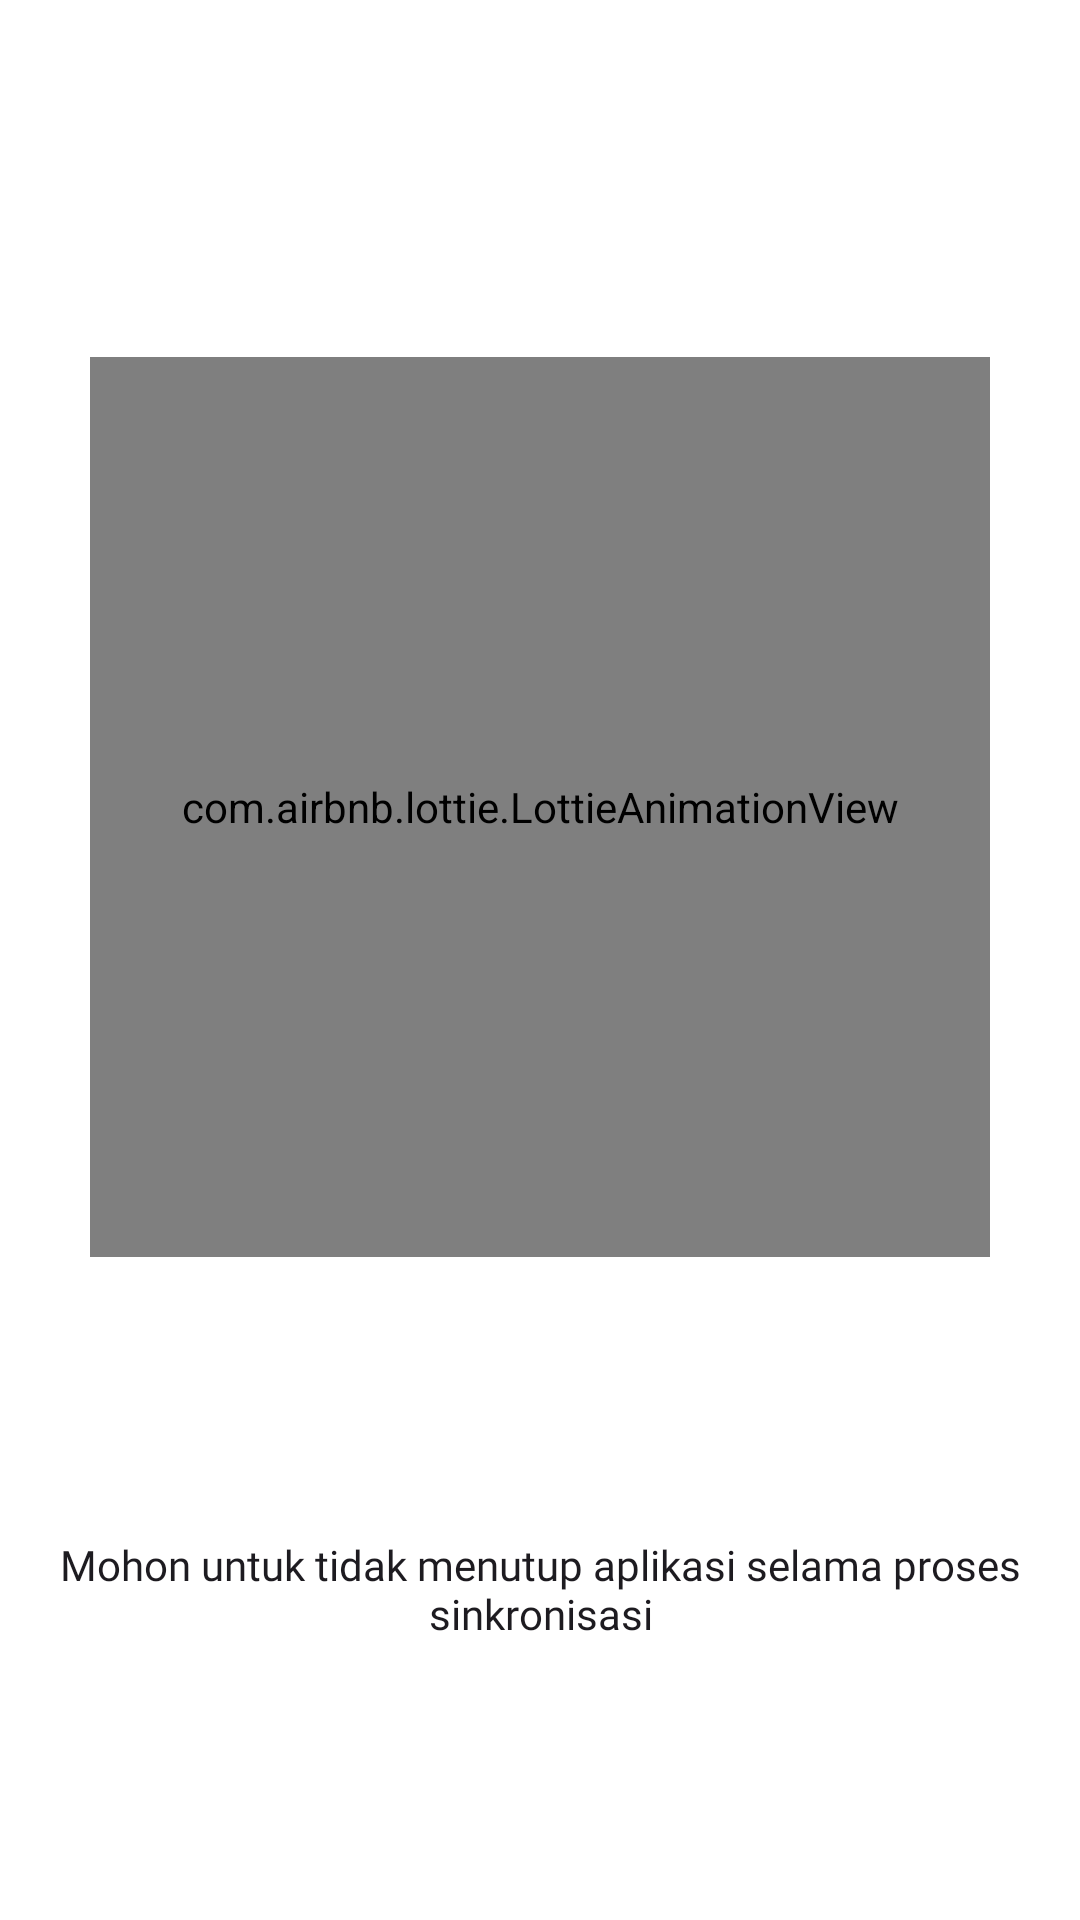

Reconstruct the res/layout file that produces this screen, plus the resources it refers to.
<!-- AndroidManifest.xml: application theme Theme.QuickCount -->
<!-- res/layout/fragment_splashscreen.xml -->
<?xml version="1.0" encoding="utf-8"?>
<androidx.constraintlayout.widget.ConstraintLayout xmlns:android="http://schemas.android.com/apk/res/android"
    xmlns:tools="http://schemas.android.com/tools"
    android:layout_width="match_parent"
    android:layout_height="match_parent"
    tools:context=".ui.splashscreen.SplashscreenFragment"
    xmlns:app="http://schemas.android.com/apk/res-auto">

    <com.airbnb.lottie.LottieAnimationView
        android:id="@+id/lav_animation"
        android:layout_width="300dp"
        android:layout_height="0dp"
        app:layout_constraintBottom_toBottomOf="parent"
        app:layout_constraintDimensionRatio="1:1"
        app:layout_constraintEnd_toEndOf="parent"
        app:layout_constraintStart_toStartOf="parent"
        app:layout_constraintTop_toTopOf="parent"
        app:layout_constraintVertical_bias="0.35"
        app:layout_constraintWidth_percent="0.5"
        app:lottie_autoPlay="true"
        app:lottie_loop="true"
        app:lottie_rawRes="@raw/loading_document" />

    <TextView
        android:id="@+id/tv_title_message"
        style="@style/TextAppearance.Medium"
        android:layout_width="0dp"
        android:layout_height="wrap_content"
        android:layout_marginHorizontal="16dp"
        android:maxLines="3"
        android:text="@string/please_do_not_close_app_during_sync"
        android:textAlignment="center"
        app:layout_constraintBottom_toBottomOf="parent"
        app:layout_constraintEnd_toEndOf="parent"
        app:layout_constraintStart_toStartOf="parent"
        app:layout_constraintTop_toBottomOf="@+id/lav_animation" />
    
    

</androidx.constraintlayout.widget.ConstraintLayout>
<!-- resources referenced by this layout -->
<resources>
  <string name="please_do_not_close_app_during_sync">Mohon untuk tidak menutup aplikasi selama proses sinkronisasi</string>
  <style name="TextAppearance.Medium" parent="TextAppearance.AppCompat">
          <item name="android:fontFamily">@font/medium_500</item>
          <item name="android:textSize">14sp</item>
      </style>
  <style name="Theme.QuickCount" parent="Base.Theme.QuickCount" />
  <style name="Base.Theme.QuickCount" parent="Theme.Material3.Light.NoActionBar">
          
          
          <item name="android:statusBarColor">@color/black</item>
          <item name="colorPrimary">@color/blue</item>
          <item name="android:textColor">@color/arsenic</item>
          <item name="bottomSheetDialogTheme">@style/ThemeOverlay.App.BottomSheetDialog</item>
          <item name="android:windowBackground">@android:color/white</item>
          <item name="materialAlertDialogTheme">@style/AlertDialogTheme</item>
      </style>
  <color name="black">#FF000000</color>
  <color name="blue">#2655ED</color>
  <color name="arsenic">#424242</color>
  <style name="ThemeOverlay.App.BottomSheetDialog" parent="ThemeOverlay.Material3.BottomSheetDialog">
          <item name="bottomSheetStyle">@style/ModalBottomSheetDialog</item>
      </style>
  <style name="AlertDialogTheme" parent="ThemeOverlay.Material3.MaterialAlertDialog">
          <item name="alertDialogStyle">@style/CustomAlertDialog</item>
      </style>
  <style name="ModalBottomSheetDialog" parent="Widget.Material3.BottomSheet.Modal">
          <item name="backgroundTint">@android:color/white</item>
          <item name="behavior_peekHeight">800dp</item>
          <item name="behavior_halfExpandedRatio">0.9</item>
          <item name="behavior_draggable">false</item>
      </style>
  <style name="CustomAlertDialog" parent="MaterialAlertDialog.Material3">
          <item name="backgroundTint">#fafafa</item>
      </style>
</resources>
